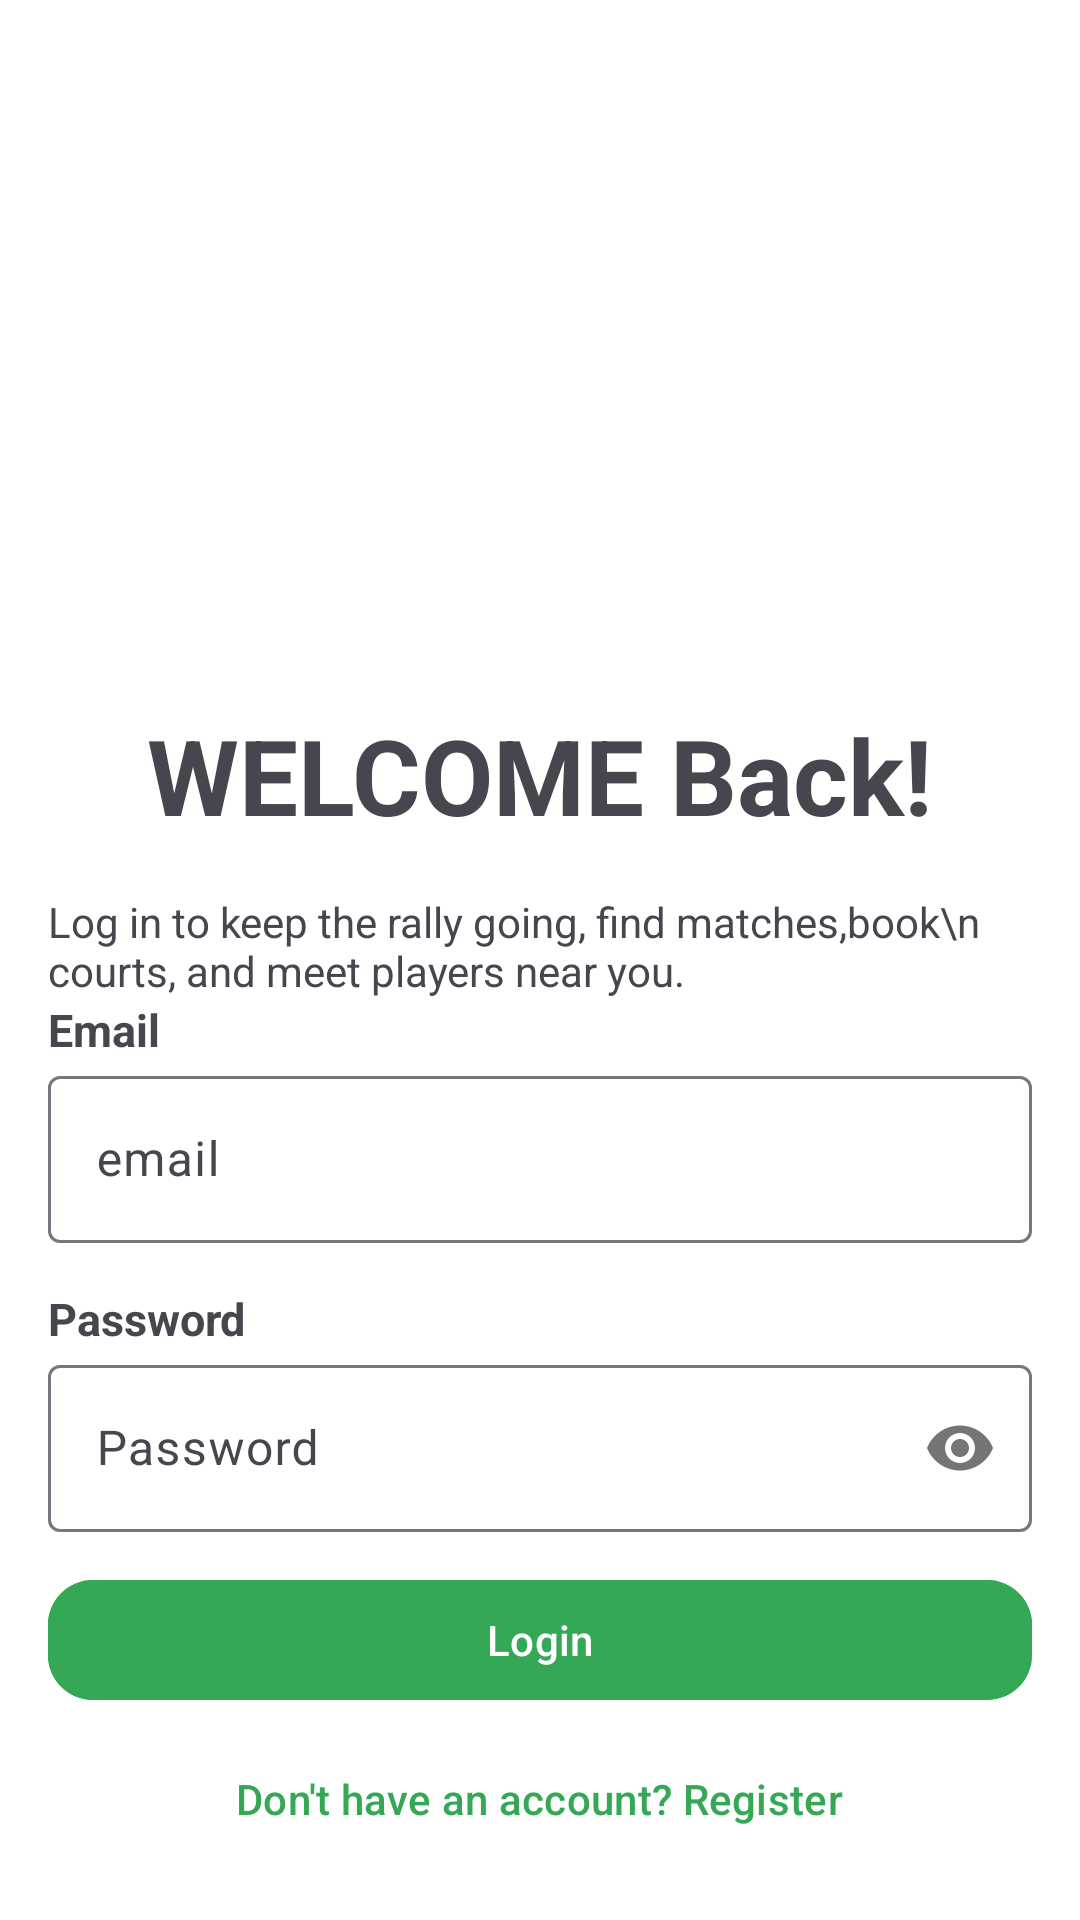

Reconstruct the res/layout file that produces this screen, plus the resources it refers to.
<!-- AndroidManifest.xml: application theme Theme.Farmable -->
<!-- res/layout/fragment_login.xml -->
<?xml version="1.0" encoding="utf-8"?>
<ScrollView xmlns:android="http://schemas.android.com/apk/res/android"
    xmlns:app="http://schemas.android.com/apk/res-auto"
    xmlns:tools="http://schemas.android.com/tools"
    android:layout_width="match_parent"
    android:layout_height="match_parent"
    android:fillViewport="true"
    android:background="@color/white"
    tools:context=".LoginFragment">

    <androidx.constraintlayout.widget.ConstraintLayout
        android:layout_width="match_parent"
        android:layout_height="wrap_content">

        
        <ImageView
            android:id="@+id/ivHeaderBackground"
            android:layout_width="match_parent"
            android:layout_height="260dp"
            android:scaleType="centerCrop"
            android:src="@drawable/splash_bg"
            app:layout_constraintBottom_toTopOf="@+id/vFormContainer"
            app:layout_constraintEnd_toEndOf="parent"
            app:layout_constraintStart_toStartOf="parent"
            app:layout_constraintTop_toTopOf="parent" />

        

        



        <View
            android:id="@+id/vFormContainer"
            android:layout_width="match_parent"
            android:layout_height="0dp"
            android:layout_marginTop="220dp"
            android:background="@drawable/bg_signup_container"
            app:layout_constraintTop_toTopOf="parent"
            app:layout_constraintBottom_toBottomOf="parent"
            app:layout_constraintStart_toStartOf="parent"
            app:layout_constraintEnd_toEndOf="parent" />

        <LinearLayout
            android:layout_width="match_parent"
            android:layout_height="wrap_content"
            android:layout_marginStart="16dp"
            android:layout_marginTop="235dp"
            android:layout_marginEnd="16dp"
            android:orientation="vertical"
            app:layout_constraintEnd_toEndOf="parent"
            app:layout_constraintStart_toStartOf="parent"
            app:layout_constraintTop_toTopOf="parent">
            <TextView
                android:layout_width="wrap_content"
                android:layout_height="wrap_content"
                android:text="WELCOME Back!"
                android:textSize="35sp"
                android:layout_gravity="center"
                android:textStyle="bold"/>
            <TextView
                android:layout_width="wrap_content"
                android:layout_height="wrap_content"
                android:layout_marginTop="16dp"
                android:text="Log in to keep the rally going, find matches,book\n
             courts, and meet players near you."
                android:layout_gravity="center"/>

            <TextView
                android:layout_width="wrap_content"
                android:layout_height="wrap_content"
                android:text="Email"
                android:textStyle="bold"
                android:textSize="15sp"/>
            <com.google.android.material.textfield.TextInputLayout
                android:layout_width="match_parent"
                android:layout_height="wrap_content">

                <com.google.android.material.textfield.TextInputEditText
                    android:id="@+id/email"
                    android:layout_width="match_parent"
                    android:layout_height="wrap_content"
                    android:hint="email" />
            </com.google.android.material.textfield.TextInputLayout>

            <TextView
                android:layout_width="wrap_content"
                android:layout_height="wrap_content"
                android:layout_marginTop="15dp"
                android:text="Password"
                android:textStyle="bold"
                android:textSize="15sp"/>


            <com.google.android.material.textfield.TextInputLayout
                android:layout_width="match_parent"
                android:layout_height="wrap_content"
                app:passwordToggleEnabled="true">

                <com.google.android.material.textfield.TextInputEditText
                    android:id="@+id/password"
                    android:layout_width="match_parent"
                    android:layout_height="wrap_content"
                    android:hint="Password"
                    android:inputType="textPassword" />
            </com.google.android.material.textfield.TextInputLayout>

            <com.google.android.material.button.MaterialButton
                android:id="@+id/loginBtn"
                android:layout_width="match_parent"
                android:layout_height="wrap_content"
                android:layout_marginTop="12dp"
                android:backgroundTint="@color/green"
                android:text="Login"
                app:cornerRadius="15dp" />

            <Button
                android:id="@+id/loginRedirect"
                android:layout_width="wrap_content"
                android:layout_height="wrap_content"
                android:layout_gravity="center"
                android:layout_marginTop="5dp"
                android:backgroundTint="@color/white"
                android:textColor="@color/green"
                android:clickable="true"
                android:text="Don't have an account? Register" />

        </LinearLayout>


    </androidx.constraintlayout.widget.ConstraintLayout>

</ScrollView>
<!-- resources referenced by this layout -->
<resources>
  <color name="green">#34A855</color>
  <color name="white">#FFFFFFFF</color>
  <style name="Theme.Farmable" parent="Base.Theme.Farmable" />
  <style name="Base.Theme.Farmable" parent="Theme.Material3.DayNight.NoActionBar">
          
          
      </style>
</resources>
